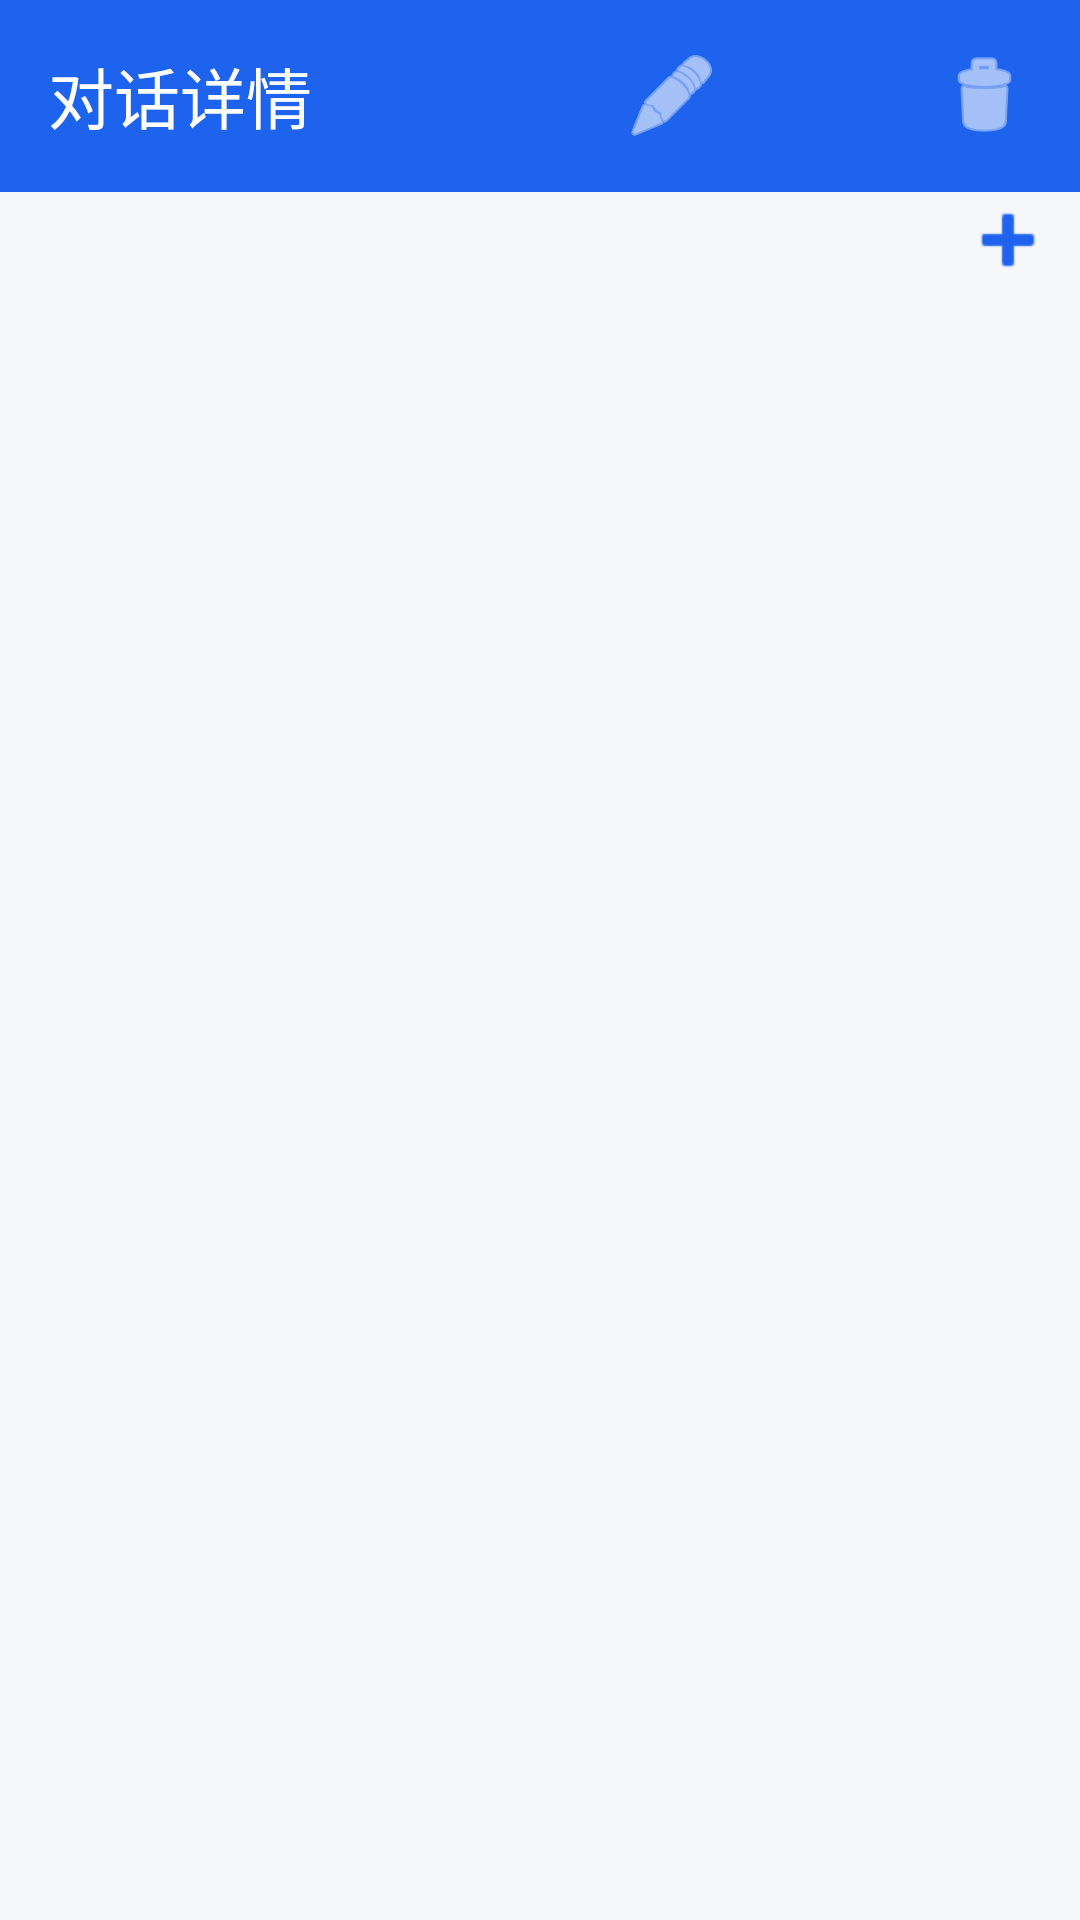

This screen was rendered from an Android layout file. Write that file and the resources it references.
<!-- AndroidManifest.xml: application theme Theme.WeChatMem -->
<!-- res/layout/activity_detail.xml -->
<?xml version="1.0" encoding="utf-8"?>
<LinearLayout xmlns:android="http://schemas.android.com/apk/res/android"
    xmlns:app="http://schemas.android.com/apk/res-auto"
    android:layout_width="match_parent"
    android:layout_height="match_parent"
    android:orientation="vertical">

    <com.google.android.material.appbar.MaterialToolbar
        android:id="@+id/toolbar"
        android:layout_width="match_parent"
        android:layout_height="?attr/actionBarSize"
        android:background="@color/primary"
        app:title="@string/title_detail"
        app:titleTextColor="@color/on_primary"
        app:navigationIconTint="@color/on_primary">

        <ImageButton
            android:id="@+id/btnDelete"
            android:layout_width="48dp"
            android:layout_height="48dp"
            android:layout_gravity="end"
            android:layout_marginEnd="8dp"
            android:background="?attr/selectableItemBackgroundBorderless"
            android:src="@android:drawable/ic_menu_delete"
            android:contentDescription="@string/btn_delete"
            app:tint="@color/on_primary" />

        <ImageButton
            android:id="@+id/btnGenerateSummary"
            android:layout_width="48dp"
            android:layout_height="48dp"
            android:layout_gravity="end"
            android:layout_marginEnd="56dp"
            android:background="?attr/selectableItemBackgroundBorderless"
            android:src="@android:drawable/ic_menu_edit"
            android:contentDescription="@string/btn_generate_summary"
            app:tint="@color/on_primary" />

    </com.google.android.material.appbar.MaterialToolbar>

    
    <com.google.android.material.card.MaterialCardView
        android:id="@+id/cardSummary"
        android:layout_width="match_parent"
        android:layout_height="wrap_content"
        android:layout_margin="8dp"
        app:cardElevation="2dp"
        app:cardCornerRadius="12dp"
        android:visibility="gone">

        <LinearLayout
            android:layout_width="match_parent"
            android:layout_height="wrap_content"
            android:orientation="vertical"
            android:padding="12dp">

            <TextView
                android:layout_width="wrap_content"
                android:layout_height="wrap_content"
                android:text="@string/label_summary"
                android:textStyle="bold"
                android:textSize="14sp"
                android:textColor="@color/primary" />

            <TextView
                android:id="@+id/tvSummary"
                android:layout_width="match_parent"
                android:layout_height="wrap_content"
                android:layout_marginTop="4dp"
                android:textSize="13sp"
                android:textColor="@color/on_surface" />

        </LinearLayout>
    </com.google.android.material.card.MaterialCardView>

    
    <LinearLayout
        android:id="@+id/layoutTags"
        android:layout_width="match_parent"
        android:layout_height="wrap_content"
        android:orientation="horizontal"
        android:gravity="center_vertical"
        android:paddingHorizontal="8dp"
        android:paddingBottom="4dp">

        <com.google.android.material.chip.ChipGroup
            android:id="@+id/chipGroupTags"
            android:layout_width="0dp"
            android:layout_height="wrap_content"
            android:layout_weight="1"
            app:singleLine="true" />

        <ImageButton
            android:id="@+id/btnAddTag"
            android:layout_width="32dp"
            android:layout_height="32dp"
            android:src="@android:drawable/ic_input_add"
            android:background="?attr/selectableItemBackgroundBorderless"
            android:contentDescription="@string/btn_add_tag"
            app:tint="@color/primary" />

    </LinearLayout>

    <androidx.recyclerview.widget.RecyclerView
        android:id="@+id/recyclerView"
        android:layout_width="match_parent"
        android:layout_height="0dp"
        android:layout_weight="1"
        android:clipToPadding="false"
        android:padding="8dp"
        android:background="@color/background" />

    <ProgressBar
        android:id="@+id/progressBar"
        android:layout_width="wrap_content"
        android:layout_height="wrap_content"
        android:layout_gravity="center"
        android:visibility="gone" />

</LinearLayout>
<!-- resources referenced by this layout -->
<resources>
  <color name="background">#F5F7FA</color>
  <color name="on_primary">#FFFFFF</color>
  <color name="on_surface">#111827</color>
  <color name="primary">#1D63ED</color>
  <string name="btn_add_tag">添加标签</string>
  <string name="btn_delete">删除</string>
  <string name="btn_generate_summary">生成摘要</string>
  <string name="label_summary">摘要</string>
  <string name="title_detail">对话详情</string>
  <style name="Theme.WeChatMem" parent="Theme.Material3.Light.NoActionBar">
          <item name="colorPrimary">@color/primary</item>
          <item name="colorPrimaryDark">@color/primary_dark</item>
          <item name="colorAccent">@color/accent</item>
          <item name="android:windowBackground">@color/background</item>
          <item name="colorOnPrimary">@color/on_primary</item>
          <item name="colorSurface">@color/surface</item>
          <item name="colorOnSurface">@color/on_surface</item>
          <item name="colorSecondaryContainer">@color/bubble_self</item>
          <item name="colorOnSecondaryContainer">@color/primary_dark</item>
          <item name="android:statusBarColor">@color/primary</item>
          <item name="android:navigationBarColor">@color/surface</item>
      </style>
  <color name="primary_dark">#1450C8</color>
  <color name="accent">#4B91F7</color>
  <color name="surface">#FFFFFF</color>
  <color name="bubble_self">#E3EDFF</color>
</resources>
